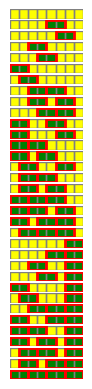

Generate this figure with matplotlib:
from matplotlib import colors
from matplotlib.patches import Rectangle
import matplotlib
from matplotlib import pyplot as plt


def pingala(m, size=2):

    if m < size:
        return [[0] * m]
    elif m == size:
        return [[0] * size, [1] * size]
    else:
        result = []
        seeds = [[0] * size]
        seeds += [[0] * i + [1] * size for i in range(size)]
        for seed in seeds:
            for item in pingala(m - len(seed), size):
                if not len(seed + item) > m:
                    result.append(seed + item)
        return result


def recursive_fib(n):
    if n < 1 or n == 0:
        return 1
    else:
        return recursive_fib(n - 1) + recursive_fib(n - 2)


#print(all([recursive_fib(i) == len(pingala(i+1, size=2)) for i in range(20)]))
#print(pingala(7, 2))
size = 2
from matplotlib import pyplot as plt
import matplotlib
from matplotlib.patches import Rectangle
from matplotlib import colors
results = (pingala(8, size))
results.sort(key=lambda x: (x[-1] == 1, sum(x)))

fig, ax = plt.subplots(nrows=len(results), ncols=1)
# make a color map of fixed colors
cmap = colors.ListedColormap(['yellow', 'green'])
bounds = [0, .5, 1]
norm = colors.BoundaryNorm(bounds, cmap.N)

for idx, result in enumerate(results):
    ax[idx].imshow([result], cmap=cmap, norm=norm)

    for i in range(len(result)):
        ax[idx].add_patch(
            Rectangle((-0.5 + i, -0.5),
                      1,
                      1,
                      fill=0,
                      edgecolor='grey',
                      linewidth=1))

    count = 0
    while count < len(result):
        if result[count] == 1:
            ax[idx].add_patch(
                Rectangle((count - 0.5, -0.5),
                          size,
                          1,
                          fill=0,
                          edgecolor='red',
                          linewidth=2))
            count += size
        else:
            count += 1

    ax[idx].axis('off')
plt.show()
import os
for result in results:
    print(result)
    for note in result:
        if note==0:
           os.system('play -nq -t alsa synth 0.3 sin 420')
        elif note==1:
           os.system('play -nq -t alsa synth 0.6 sin 420')
